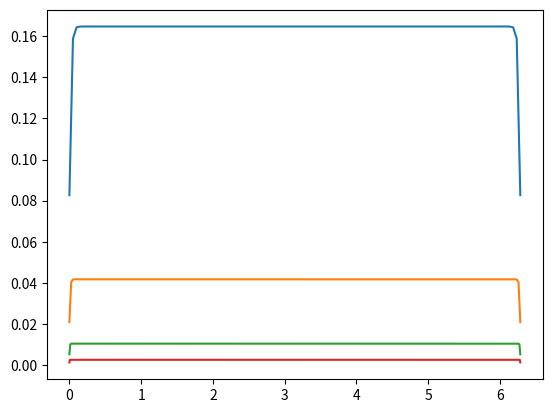

Python code for this plot:
#!/usr/bin/env python3
# -*- coding: utf-8 -*-
"""
Created on Thu Jun  9 18:52:34 2022

@author: lucasdonaire
"""


from scipy.sparse.linalg import spsolve as sp
from scipy.sparse import csc_matrix
import scipy
import numpy as np
import math as m
import matplotlib.pyplot as plt
import pandas as pd


def u(x): #função para nos dar condições de contorno.
    return m.exp(m.cos(x))

def rhs(h, k): #função do "right hand side" de -u''(x) = (cos(x) - sin^2(x))*exp(cos(x))
    a = 0
    x_k = a + h*k
    #print(f'xk = {x_k}, k = {k}')
    return (m.cos(x_k) - (m.sin(x_k))**2)*(m.exp(m.cos(x_k)))


def calc(n):
    a = 0
    b = 2*m.pi
    h = (b-a)/n
    
    f_k = np.zeros((n-1, 1))
    
    #print('\n Aqui inicia-se o povoamente do vetor coluna f_k \n')
    
    for i in range(n-1):
        f_k[i] = rhs(h,i+1)
   
        
    #print(f' O vetor f_k fora povoado com: {n-1} entradas')
        
    
    #print(f'\n Aqui inicia-se a montagem da matriz esparsa, de bandas, e tridiagonal de dimensão: {n-1}x{n-1} \n')
    
    u_k = csc_matrix((n-1, n-1), dtype = np.float64)
    u_k = scipy.sparse.lil_matrix(u_k) # formato do scipy de matrizes esparsas, mas bom para fazer operações e atribuições
    
    # popula u_k
    tp = np.array([1,-2,1])
    tm = np.array([-1,16,-30,16,-1])
    for i in range(n-1):
        if i in [0,1,n-3,n-2]:
            for j in range(3):
                #u_k[i,-1+j+pula] = tp[j]
                #print(i,j,'||||||||',tp[j],'-----> [',i,-1+j+i, ']')
                if -1+j+i >= 0 and -1+j+i < n-1:
                    u_k[i,-1+j+i] = tp[j]
        else:
            for j in range(5):
                u_k[i,-2+j+i] = tm[j]
            
        

    u_k = csc_matrix(u_k)
    
    
    #### ajustando o vetor b (Ax=b)
    #b = -h**2 * fk * [2,2,12,12,12,...,12,12,2,2]+ [e,0,0,0,...,0,0,0,e]
    f_k = f_k*(-(h**2))
    vmult = np.array([[12]]*(n-1))
    vmult[0] = 2
    vmult[n-2] = 2
    f_k = f_k * vmult
    ve = np.array([[0.0]]*(n-1)).copy()
    ve[0] = np.e
    ve[n-2] = np.e
    f_k = f_k - ve
    
    
    
    #### calculando o resultando e adicionando as bordas
    vetor = sp(u_k, f_k) # resolve o Ax=b, no caso u_k x = f_k
    res = [np.e]  
    res.extend(vetor)
    res.extend([np.e])

    ### calculando y nos pontos com a função original para fins de teste
    y = np.array([None]*(n+1))
    for i in range(n+1):
        x = a + h*i
        y[i] = u(x)
    
        
    return res, y


def testes():
    
    d = {'n':[],
         'h':[],
         '||e(h)||2':[],
         '||e(h)||inf':[],
         'p_2':[],
         'p_inf':[],
       }
    
    for i in range(4): # altere o range para testar mais valores
        n = 2**(i+7)
        fhat, fx = calc(n) 
        dif = fhat-fx
        h = 2*m.pi/n
        eps = max(abs(dif))
        epe = np.linalg.norm(dif)
        eix = np.linspace(0, 2*m.pi, len(dif)-2)
        plt.plot(eix, dif[1:-1])
        d['n'].append(n)
        d['h'].append(h)
        d['||e(h)||inf'].append(eps)
        d['||e(h)||2'].append(epe)
        if d['p_inf'] == []:
            d['p_inf'].append('-')
        else:
            p = eps/d['||e(h)||inf'][len(d['||e(h)||inf'])-2]
            d['p_inf'].append(np.log2(1/p))
            
        if d['p_2'] == []:
            d['p_2'].append('-')
        else:
            p = epe/d['||e(h)||2'][len(d['||e(h)||2'])-2]
            d['p_2'].append(np.log2(1/p))
        
    df = pd.DataFrame(d)
    print(df)

testes()